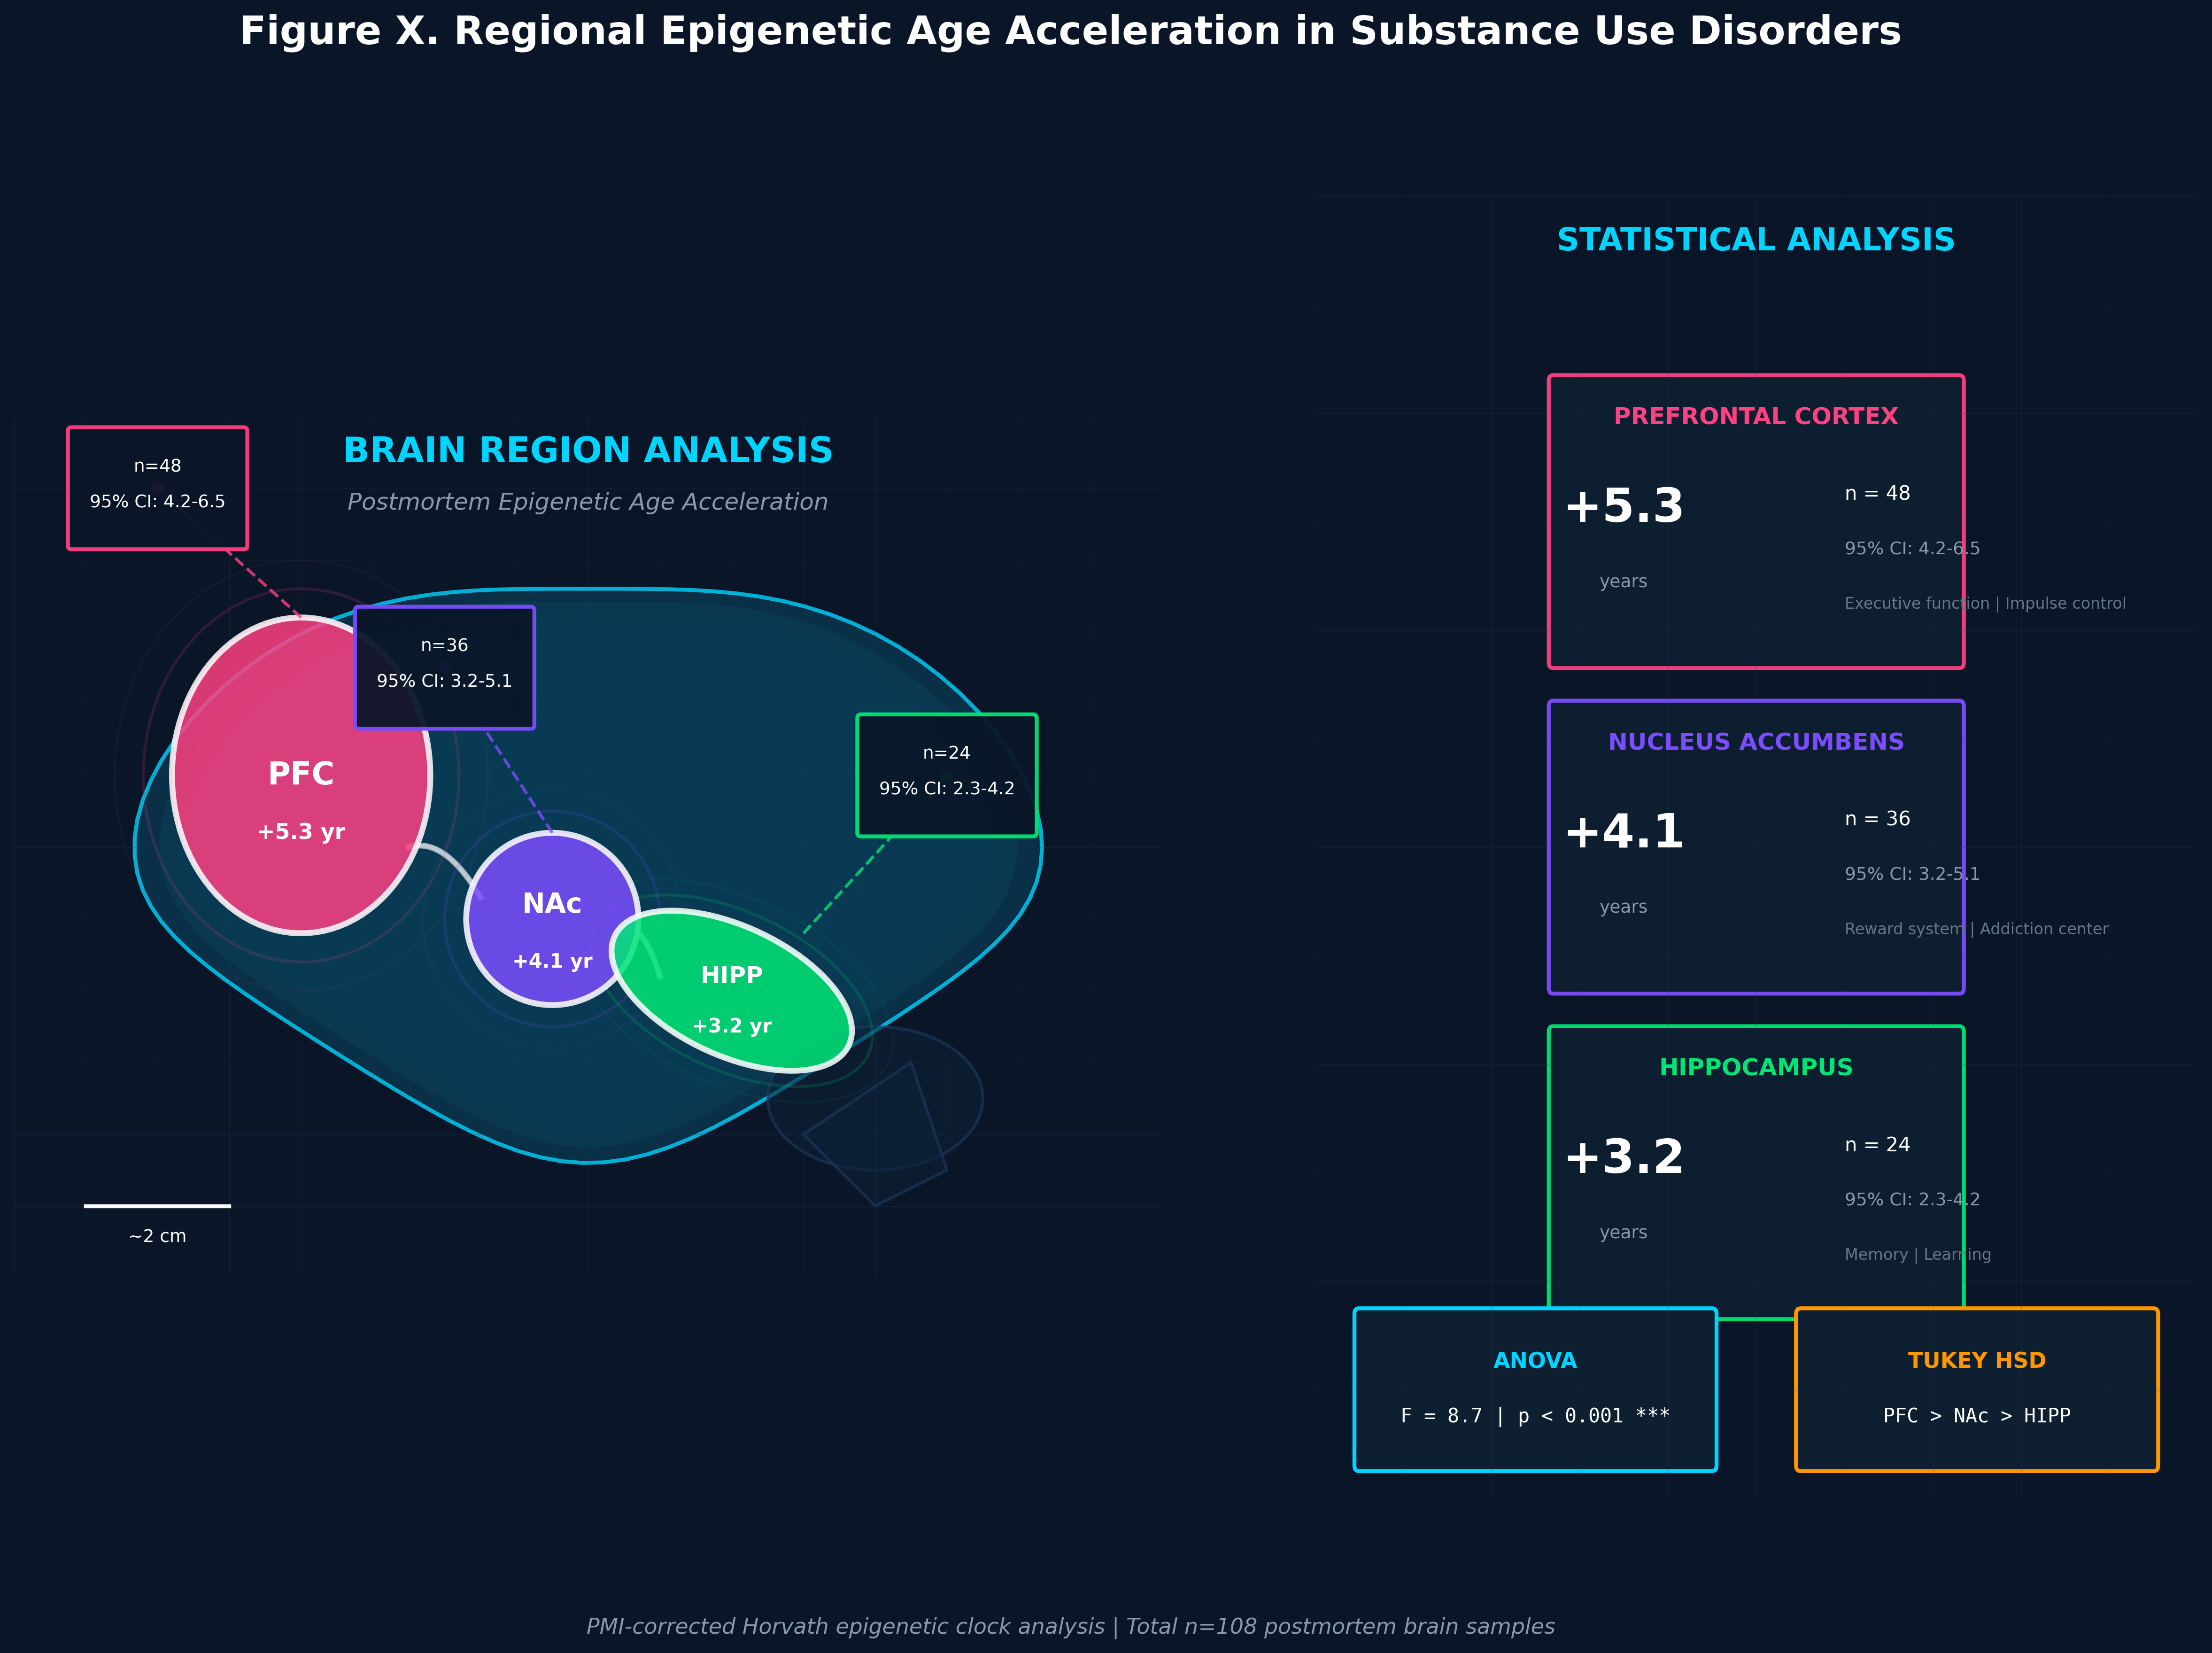

This chart was generated by the following Python code:
"""
EpiClock v4.0 - Brain Region Epigenetic Age Acceleration (PROFESSIONAL VERSION)
High-Tech Scientific Visualization for Q1 Academic Journals
"""

import matplotlib.pyplot as plt
import matplotlib.patches as mpatches
from matplotlib.patches import FancyBboxPatch, Circle, Ellipse, Polygon, Arc, Rectangle
from matplotlib.collections import LineCollection
import numpy as np

# UNODC Color Palette
UNODC_PRIMARY = '#0050A0'
UNODC_SECONDARY = '#003366'
UNODC_ACCENT = '#00A7D8'

# High-tech colors
TECH_BG = '#0A1628'
TECH_GRID = '#1E3A5F'
TECH_ACCENT = '#00D4FF'
TECH_GLOW = '#00A7D8'

# Brain region colors (neon-style)
COLOR_PFC = '#FF4081'      # Prefrontal Cortex - magenta
COLOR_NAC = '#7C4DFF'      # Nucleus Accumbens - purple
COLOR_HIPP = '#00E676'     # Hippocampus - green

# Data
regions = ['Prefrontal Cortex', 'Nucleus Accumbens', 'Hippocampus']
n_samples = [48, 36, 24]
eaa_values = [5.3, 4.1, 3.2]
ci_lower = [4.2, 3.2, 2.3]
ci_upper = [6.5, 5.1, 4.2]
functions = ['Executive function\nImpulse control', 'Reward processing\nAddiction center', 'Memory formation\nLearning']

colors = [COLOR_PFC, COLOR_NAC, COLOR_HIPP]

# Create figure with dark theme
fig = plt.figure(figsize=(20, 12), facecolor=TECH_BG)
gs = fig.add_gridspec(1, 2, width_ratios=[1.3, 1], wspace=0.15)

# === PANEL A: High-Tech Brain Schematic ===
ax1 = fig.add_subplot(gs[0, 0])
ax1.set_facecolor(TECH_BG)
ax1.set_xlim(0, 16)
ax1.set_ylim(0, 12)
ax1.set_aspect('equal')
ax1.axis('off')

# Grid lines (tech aesthetic)
for i in range(0, 17, 1):
    ax1.axvline(x=i, color=TECH_GRID, linewidth=0.3, alpha=0.3)
for i in range(0, 13, 1):
    ax1.axhline(y=i, color=TECH_GRID, linewidth=0.3, alpha=0.3)

# Brain outline (sagittal view) - more detailed
theta = np.linspace(0, 2*np.pi, 100)

# Main brain shape
brain_x = 8 + 5.5 * np.cos(theta) * (1 + 0.15*np.cos(2*theta))
brain_y = 6 + 4 * np.sin(theta) * (1 + 0.1*np.sin(3*theta))
ax1.fill(brain_x, brain_y, facecolor='#0D2137', edgecolor=TECH_ACCENT, 
         linewidth=2, alpha=0.8, zorder=1)

# Inner glow effect
for i, alpha in enumerate([0.1, 0.05, 0.02]):
    brain_x_inner = 8 + (5.5 - i*0.3) * np.cos(theta) * (1 + 0.15*np.cos(2*theta))
    brain_y_inner = 6 + (4 - i*0.2) * np.sin(theta) * (1 + 0.1*np.sin(3*theta))
    ax1.fill(brain_x_inner, brain_y_inner, facecolor=TECH_ACCENT, alpha=alpha, zorder=1)

# Cerebellum
cerebellum_x = 12 + 1.5 * np.cos(theta)
cerebellum_y = 2.5 + 1 * np.sin(theta)
ax1.fill(cerebellum_x, cerebellum_y, facecolor='#0D2137', edgecolor=TECH_GRID, 
         linewidth=1.5, alpha=0.6, zorder=1)

# Brain stem
brain_stem = Polygon([(11, 2), (12, 1), (13, 1.5), (12.5, 3)], 
                     facecolor='#0D2137', edgecolor=TECH_GRID, linewidth=1.5, alpha=0.6)
ax1.add_patch(brain_stem)

# === PREFRONTAL CORTEX ===
pfc_x = 4 + 1.8 * np.cos(theta)
pfc_y = 7 + 2.2 * np.sin(theta)
ax1.fill(pfc_x, pfc_y, facecolor=COLOR_PFC, edgecolor='white', linewidth=3, alpha=0.85, zorder=5)
# Glow effect
for i, alpha in enumerate([0.3, 0.15, 0.05]):
    pfc_glow_x = 4 + (1.8 + i*0.4) * np.cos(theta)
    pfc_glow_y = 7 + (2.2 + i*0.4) * np.sin(theta)
    ax1.plot(pfc_glow_x, pfc_glow_y, color=COLOR_PFC, linewidth=2-i*0.5, alpha=alpha, zorder=4)

# PFC Label with data
ax1.text(4, 7, 'PFC', ha='center', va='center', fontsize=16, fontweight='bold', color='white', zorder=6)
ax1.text(4, 6.2, '+5.3 yr', ha='center', va='center', fontsize=11, fontweight='bold', color='white', zorder=6)

# === NUCLEUS ACCUMBENS ===
nac = Circle((7.5, 5), 1.2, facecolor=COLOR_NAC, edgecolor='white', linewidth=3, alpha=0.85, zorder=5)
ax1.add_patch(nac)
# Glow
for i, alpha in enumerate([0.3, 0.15, 0.05]):
    nac_glow = Circle((7.5, 5), 1.2 + i*0.3, facecolor='none', 
                      edgecolor=COLOR_NAC, linewidth=2-i*0.5, alpha=alpha, zorder=4)
    ax1.add_patch(nac_glow)

ax1.text(7.5, 5.2, 'NAc', ha='center', va='center', fontsize=14, fontweight='bold', color='white', zorder=6)
ax1.text(7.5, 4.4, '+4.1 yr', ha='center', va='center', fontsize=10, fontweight='bold', color='white', zorder=6)

# === HIPPOCAMPUS ===
hipp_x = 10 + 1.8 * np.cos(theta)
hipp_y = 4 + 0.9 * np.sin(theta)
# Rotate
angle = -25 * np.pi / 180
hipp_x_rot = 10 + (hipp_x - 10) * np.cos(angle) - (hipp_y - 4) * np.sin(angle)
hipp_y_rot = 4 + (hipp_x - 10) * np.sin(angle) + (hipp_y - 4) * np.cos(angle)
ax1.fill(hipp_x_rot, hipp_y_rot, facecolor=COLOR_HIPP, edgecolor='white', linewidth=3, alpha=0.85, zorder=5)
# Glow
for i, alpha in enumerate([0.3, 0.15, 0.05]):
    hipp_glow_x = 10 + (1.8 + i*0.3) * np.cos(theta)
    hipp_glow_y = 4 + (0.9 + i*0.2) * np.sin(theta)
    hipp_glow_x_rot = 10 + (hipp_glow_x - 10) * np.cos(angle) - (hipp_glow_y - 4) * np.sin(angle)
    hipp_glow_y_rot = 4 + (hipp_glow_x - 10) * np.sin(angle) + (hipp_glow_y - 4) * np.cos(angle)
    ax1.plot(hipp_glow_x_rot, hipp_glow_y_rot, color=COLOR_HIPP, linewidth=2-i*0.5, alpha=alpha, zorder=4)

ax1.text(10, 4.2, 'HIPP', ha='center', va='center', fontsize=12, fontweight='bold', color='white', zorder=6)
ax1.text(10, 3.5, '+3.2 yr', ha='center', va='center', fontsize=10, fontweight='bold', color='white', zorder=6)

# Connection lines (neural pathways)
def draw_connection(ax, start, end, color, style='solid'):
    mid_x = (start[0] + end[0]) / 2
    mid_y = (start[1] + end[1]) / 2 + 0.5
    t = np.linspace(0, 1, 50)
    x = (1-t)**2 * start[0] + 2*(1-t)*t * mid_x + t**2 * end[0]
    y = (1-t)**2 * start[1] + 2*(1-t)*t * mid_y + t**2 * end[1]
    for i, alpha in enumerate([0.6, 0.3, 0.1]):
        ax.plot(x, y, color=color, linewidth=3-i, alpha=alpha, linestyle=style, zorder=3)

draw_connection(ax1, (5.5, 6), (6.5, 5.3), '#FFFFFF')
draw_connection(ax1, (8.5, 4.8), (9, 4.2), '#FFFFFF')

# Data callouts with lines
def draw_callout(ax, region_pos, label_pos, text_lines, color):
    # Connection line
    ax.plot([region_pos[0], label_pos[0]], [region_pos[1], label_pos[1]], 
            color=color, linewidth=1.5, alpha=0.8, linestyle='--', zorder=7)
    ax.scatter([label_pos[0]], [label_pos[1]], s=30, color=color, zorder=8)
    
    # Text box
    box = FancyBboxPatch((label_pos[0] - 1.2, label_pos[1] - 0.8), 2.4, 1.6,
                          boxstyle="round,pad=0.05", facecolor=TECH_BG,
                          edgecolor=color, linewidth=2, alpha=0.95, zorder=8)
    ax1.add_patch(box)
    
    for i, line in enumerate(text_lines):
        ax1.text(label_pos[0], label_pos[1] + 0.3 - i*0.5, line, 
                ha='center', va='center', fontsize=9, color='white', zorder=9)

draw_callout(ax1, (4, 9.2), (2, 11), ['n=48', '95% CI: 4.2-6.5'], COLOR_PFC)
draw_callout(ax1, (7.5, 6.2), (6, 8.5), ['n=36', '95% CI: 3.2-5.1'], COLOR_NAC)
draw_callout(ax1, (11, 4.8), (13, 7), ['n=24', '95% CI: 2.3-4.2'], COLOR_HIPP)

# Title
ax1.text(8, 11.5, 'BRAIN REGION ANALYSIS', ha='center', va='center',
         fontsize=18, fontweight='bold', color=TECH_ACCENT, zorder=10)
ax1.text(8, 10.8, 'Postmortem Epigenetic Age Acceleration', ha='center', va='center',
         fontsize=12, color='#8899AA', style='italic', zorder=10)

# Scale bar
ax1.plot([1, 3], [1, 1], color='white', linewidth=2)
ax1.text(2, 0.5, '~2 cm', ha='center', color='white', fontsize=9)

# === PANEL B: Statistics Dashboard ===
ax2 = fig.add_subplot(gs[0, 1])
ax2.set_facecolor(TECH_BG)
ax2.set_xlim(0, 10)
ax2.set_ylim(0, 12)
ax2.axis('off')

# Grid
for i in range(0, 11, 1):
    ax2.axvline(x=i, color=TECH_GRID, linewidth=0.3, alpha=0.3)
for i in range(0, 13, 1):
    ax2.axhline(y=i, color=TECH_GRID, linewidth=0.3, alpha=0.3)

# Title
ax2.text(5, 11.5, 'STATISTICAL ANALYSIS', ha='center', fontsize=16, 
         fontweight='bold', color=TECH_ACCENT)

# Region cards
def draw_stat_card(ax, x, y, region, eaa, ci_l, ci_u, n, func, color):
    # Card background
    card = FancyBboxPatch((x-2.3, y-1.3), 4.6, 2.6,
                          boxstyle="round,pad=0.05", facecolor='#0D1F30',
                          edgecolor=color, linewidth=2, alpha=0.95)
    ax.add_patch(card)
    
    # Header
    ax.text(x, y + 0.9, region, ha='center', fontsize=12, fontweight='bold', color=color)
    
    # EAA value (large)
    ax.text(x - 1.5, y, f'+{eaa}', ha='center', fontsize=24, fontweight='bold', color='white')
    ax.text(x - 1.5, y - 0.6, 'years', ha='center', fontsize=9, color='#8899AA')
    
    # Stats
    ax.text(x + 1, y + 0.2, f'n = {n}', ha='left', fontsize=10, color='white')
    ax.text(x + 1, y - 0.3, f'95% CI: {ci_l}-{ci_u}', ha='left', fontsize=9, color='#8899AA')
    ax.text(x + 1, y - 0.8, func.replace('\n', ' | '), ha='left', fontsize=8, color='#667788')

draw_stat_card(ax2, 5, 9, 'PREFRONTAL CORTEX', 5.3, 4.2, 6.5, 48, 
               'Executive function | Impulse control', COLOR_PFC)
draw_stat_card(ax2, 5, 6, 'NUCLEUS ACCUMBENS', 4.1, 3.2, 5.1, 36,
               'Reward system | Addiction center', COLOR_NAC)
draw_stat_card(ax2, 5, 3, 'HIPPOCAMPUS', 3.2, 2.3, 4.2, 24,
               'Memory | Learning', COLOR_HIPP)

# ANOVA Box
anova_box = FancyBboxPatch((0.5, 0.3), 4, 1.4, boxstyle="round,pad=0.05",
                            facecolor='#0D1F30', edgecolor=TECH_ACCENT, linewidth=2)
ax2.add_patch(anova_box)
ax2.text(2.5, 1.2, 'ANOVA', ha='center', fontsize=11, fontweight='bold', color=TECH_ACCENT)
ax2.text(2.5, 0.7, 'F = 8.7 | p < 0.001 ***', ha='center', fontsize=10, color='white', fontfamily='monospace')

# Post-hoc Box
posthoc_box = FancyBboxPatch((5.5, 0.3), 4, 1.4, boxstyle="round,pad=0.05",
                              facecolor='#0D1F30', edgecolor='#FF9800', linewidth=2)
ax2.add_patch(posthoc_box)
ax2.text(7.5, 1.2, 'TUKEY HSD', ha='center', fontsize=11, fontweight='bold', color='#FF9800')
ax2.text(7.5, 0.7, 'PFC > NAc > HIPP', ha='center', fontsize=10, color='white', fontfamily='monospace')

# Main figure title
fig.text(0.5, 0.97, 'Figure X. Regional Epigenetic Age Acceleration in Substance Use Disorders',
         ha='center', fontsize=20, fontweight='bold', color='white')
fig.text(0.5, 0.03, 'PMI-corrected Horvath epigenetic clock analysis | Total n=108 postmortem brain samples',
         ha='center', fontsize=11, style='italic', color='#8899AA')

# Save
plt.savefig('figures/brain_region_eaa_pro.png', dpi=300, bbox_inches='tight', 
            facecolor=TECH_BG, edgecolor='none')
plt.savefig('figures/brain_region_eaa_pro.pdf', bbox_inches='tight', 
            facecolor=TECH_BG, edgecolor='none')
print("Brain Region Pro figure saved successfully!")
